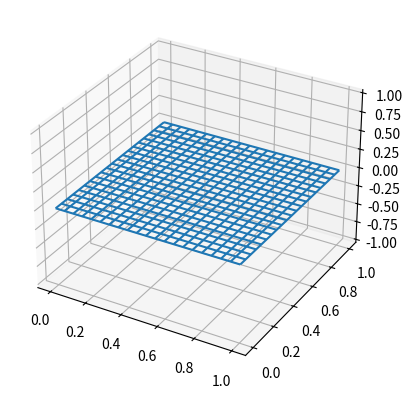

Here is the Python script that generated this plot:
import numpy as np
import sympy as sp
import matplotlib.pyplot as plt
import matplotlib.animation as animation
from scipy import sparse


x, y, t = sp.symbols("x,y,t")

# ==============================================================================

class Wave2D:
    """Class for solving the 2D wave equation"""

    def create_mesh(
        self, N: int, sparse: bool = False
    ) -> tuple[np.ndarray, np.ndarray]:
        """Return 2D mesh created using np.meshgrid

        Parameters
        ----------
        N : int
            The number of uniform intervals in each direction
        sparse : bool, optional
            Whether to create a sparse mesh or not. Default is False.
        Returns
        -------
        xij : 2D array
            The x-coordinates of the mesh
        yij : 2D array
            The y-coordinates of the mesh
        """
        xi = np.linspace(0, 1, N+1)
        return np.meshgrid(xi, xi, indexing="ij", sparse=sparse)


    def D2(self, N: int) -> sparse.lil_matrix:
        """Return second order differentiation matrix

        Parameters
        ----------
        N : int
            The number of uniform intervals in each direction
        Returns
        -------
        D : scipy sparse LIL matrix
            The second order differentiation matrix
        """
        D = sparse.diags([1, -2, 1], [-1, 0, 1], (N+1, N+1), 'lil')
        D[0, :4] = 2, -5, 4, -1
        D[-1, -4:] = -1, 4, -5, 2
        return D


    @property
    def w(self):
        """Return the dispersion coefficient"""
        kx = self.mx * np.pi
        ky = self.my * np.pi
        return np.sqrt(self.c**2 * (kx**2 + ky**2))


    def ue(self, mx: int, my: int) -> sp.Expr:
        """Return the exact standing wave

        Parameters
        ----------
        mx, my : int
            Parameters for the standing wave
        Returns
        -------
        ue : Sympy expression
            The exact solution as a Sympy expression in x, y and t
        """
        return sp.sin(mx * sp.pi * x) * sp.sin(my * sp.pi * y) * sp.cos(self.w * t)


    def initialize(self, N: int, mx: int, my: int) -> np.ndarray:
        r"""Initialize the solution at $U^{n}$ and $U^{n-1}$

        Parameters
        ----------
        N : int
            The number of uniform intervals in each direction
        mx, my : int
            Parameters for the standing wave
        """
        xij, yij = self.create_mesh(N)
        self.xij, self.yij = xij, yij

        D = self.D2(N) / self.h**2
        self.D = D

        Unm1 = sp.lambdify((x, y), self.ue(mx, my).subs(t, 0), "numpy")(xij, yij)
        Un = Unm1 + 0.5*(self.c * self.dt)**2 * (D @ Unm1 + Unm1 @ D.T)
        return Unm1, Un


    @property
    def dt(self) -> float:
        """Return the time step"""
        return self.cfl * self.h / self.c


    def l2_error(self, u: np.ndarray, t0: float) -> float:
        """Return l2-error norm

        Parameters
        ----------
        u : array
            The solution mesh function
        t0 : number
            The time of the comparison
        """
        uej = sp.lambdify((x, y), self.ue(self.mx, self.my).subs(t, t0), "numpy")(self.xij, self.yij)
        return np.sqrt(self.h**2 * np.sum((u - uej)**2))


    def apply_bcs(self, u: np.ndarray):
        """Apply boundary conditions to the solution mesh function

        Parameters
        ----------
        u : array
            The solution mesh function
        """
        u[0] = 0
        u[-1] = 0
        u[:, 0] = 0
        u[:, -1] = 0


    def __call__(
        self,
        N: int,
        Nt: int,
        cfl: float = 0.5,
        c: float = 1.0,
        mx: int = 3,
        my: int = 3,
        store_data: int = -1,
    ):
        """Solve the wave equation

        Parameters
        ----------
        N : int
            The number of uniform intervals in each direction
        Nt : int
            Number of time steps
        cfl : number
            The CFL number
        c : number
            The wave speed
        mx, my : int
            Parameters for the standing wave
        store_data : int
            Store the solution every store_data time step
            Note that if store_data is -1 then you should return the l2-error
            instead of data for plotting. This is used in `convergence_rates`.

        Returns
        -------
        If store_data > 0, then return a dictionary with key, value = timestep, solution
        If store_data == -1, then return the two-tuple (h, l2-error)
        """
        self.N = N
        self.cfl = cfl
        self.c = c
        self.mx = mx
        self.my = my
        self.h = 1.0 / N

        Unm1, Un = self.initialize(N, mx, my)
        self.apply_bcs(Un)
        D = self.D

        errors = [self.l2_error(Unm1, 0), self.l2_error(Un, self.dt)]
        data = {0: Unm1.copy()}
        if store_data > 0:
            data[1] = Un.copy()

        for n in range(1, Nt):
            Unp1 = 2*Un - Unm1 + (self.c * self.dt)**2 * (D @ Un + Un @ D.T)
            self.apply_bcs(Unp1)
            Unm1, Un = Un, Unp1
            tn = (n + 1) * self.dt
            errors.append(self.l2_error(Un, tn))
            if store_data > 0 and (n + 1) % store_data == 0:
                data[n + 1] = Un.copy()

        if store_data == -1:
            return self.h, np.array(errors)
        return data


    def convergence_rates(
        self, m: int = 4, cfl: float = 0.1, Nt: int = 10, mx: int = 3, my: int = 3
    ) -> tuple[np.ndarray, np.ndarray, np.ndarray]:
        """Compute convergence rates for a range of discretizations

        Parameters
        ----------
        m : int
            The number of discretizations to use
        cfl : number
            The CFL number
        Nt : int
            The number of time steps to take
        mx, my : int
            Parameters for the standing wave

        Returns
        -------
        3-tuple of arrays. The arrays represent:
            0: the orders
            1: the l2-errors
            2: the mesh sizes
        """
        E = []
        h = []
        N0 = 8
        for _ in range(m):
            dx, err = self(N0, Nt, cfl=cfl, mx=mx, my=my, store_data=-1)
            E.append(err[-1])
            h.append(dx)
            N0 *= 2
            Nt *= 2
        r = [
            np.log(E[i - 1] / E[i]) / np.log(h[i - 1] / h[i])
            for i in range(1, m, 1)
        ]
        return np.array(r), np.array(E), np.array(h)


# ==============================================================================


class Wave2D_Neumann(Wave2D):
    def D2(self, N: int) -> sparse.lil_matrix:
        D = sparse.diags([1, -2, 1], [-1, 0, 1], (N+1, N+1), 'lil')
        D[0, :2] = -2, 2
        D[-1, -2:] = 2, -2
        return D


    def ue(self, mx: int, my: int) -> sp.Expr:
        return sp.cos(mx * sp.pi * x) * sp.cos(my * sp.pi * y) * sp.cos(self.w * t)


    def apply_bcs(self, u: np.ndarray):
        pass


# ==============================================================================


def test_convergence_wave2d():
    sol = Wave2D()
    r, _, _ = sol.convergence_rates(m=5, mx=2, my=3)
    assert abs(r[-1] - 2) < 1e-2, r


def test_convergence_wave2d_neumann():
    solN = Wave2D_Neumann()
    r, _, _ = solN.convergence_rates(mx=3, my=3)
    assert abs(r[-1] - 2) < 0.05


def test_exact_wave2d():
    cfl = 1 / np.sqrt(2)
    mxy = 3

    solvers = {"D": Wave2D(), "N": Wave2D_Neumann()}
    for key, sol in solvers.items():
        _, err, _ = sol.convergence_rates(mx=mxy, my=mxy, cfl=cfl)
        assert abs(err[-1]) < 1e-12, (key, err[-1])


if __name__ == "__main__":
    test_convergence_wave2d()
    test_convergence_wave2d_neumann()
    test_exact_wave2d()
    print('All tests passed!')

    # ==========================================================================

    # Animation
    N = 40
    cfl = 1 / np.sqrt(2)
    Nt = 171

    solver = Wave2D_Neumann()
    xij, yij = solver.create_mesh(40)
    data = solver(N, Nt, cfl=cfl, store_data=5, mx=2, my=2)

    fig, ax = plt.subplots(subplot_kw={"projection": "3d"})
    frames = []
    for n, val in data.items():
        frame = ax.plot_wireframe(xij, yij, val, rstride=2, cstride=2);
        frames.append([frame])
    
    ani = animation.ArtistAnimation(fig, frames, interval=400, blit=True,
                                    repeat_delay=1000)
    ani.save('neumannwave.gif', writer='pillow', fps=5, dpi=80)
